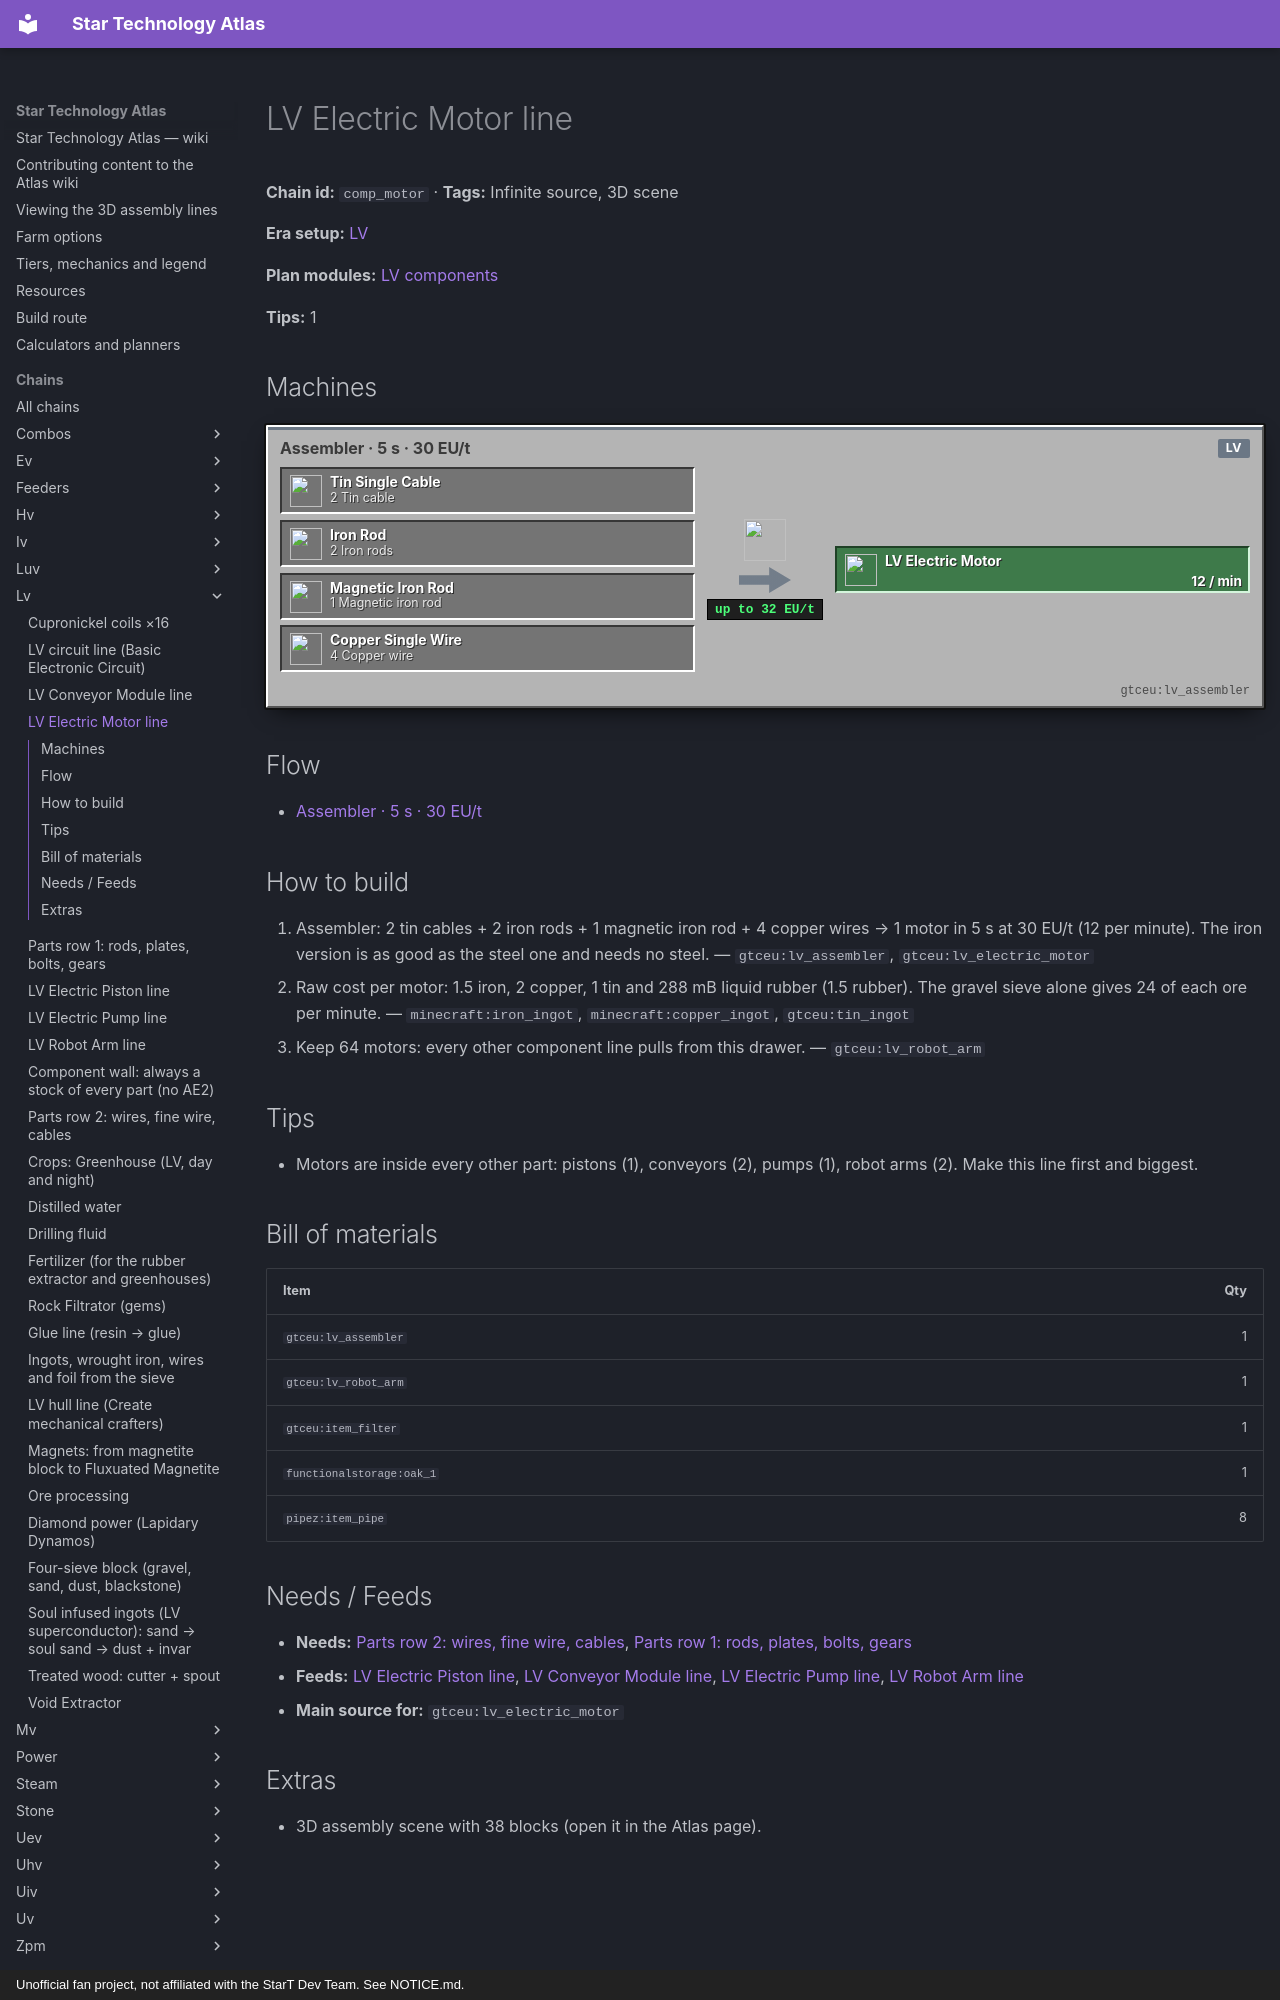

repository: BLGuyDev/StarT-Atlas · page: chains/lv/comp_motor/index.html · generator: mkdocs · copyright: Unofficial fan project, not affiliated with the StarT Dev Team. See NOTICE.md.

---
kind: chain
id: comp_motor
order: 800
data:
  t: LV Electric Motor line
  inf: true
  "n":
    - [c, "2 Tin cable", i, "gtceu:tin_single_cable"]
    - [r, "2 Iron rods", i, "gtceu:iron_rod"]
    - [m, "1 Magnetic iron rod", i, "gtceu:magnetic_iron_rod"]
    - [w, "4 Copper wire", i, "gtceu:copper_single_wire"]
    - [as, "Assembler · 5 s · 30 EU/t", m, "gtceu:lv_assembler"]
    - [out, LV Electric Motor, o, "gtceu:lv_electric_motor"]
  e: [[c, as], [r, as], [m, as], [w, as], [as, out, "12 / min"]]
  b:
    - ["gtceu:lv_assembler", 1]
    - ["gtceu:lv_robot_arm", 1]
    - ["gtceu:item_filter", 1]
    - ["functionalstorage:oak_1", 1]
    - ["pipez:item_pipe", 8]
  how:
    - i: ["gtceu:lv_assembler", "gtceu:lv_electric_motor"]
      t: |-
        Assembler: 2 tin cables + 2 iron rods + 1 magnetic iron rod + 4 copper wires → 1 motor in 5 s at 30 EU/t (12 per minute). The iron version is as good as the steel one and needs no steel.
    - i: ["minecraft:iron_ingot", "minecraft:copper_ingot", "gtceu:tin_ingot"]
      t: |-
        Raw cost per motor: 1.5 iron, 2 copper, 1 tin and 288 mB liquid rubber (1.5 rubber). The gravel sieve alone gives 24 of each ore per minute.
    - i: ["gtceu:lv_robot_arm"]
      t: |-
        Keep 64 motors: every other component line pulls from this drawer.
  tips:
    - |-
      Motors are inside every other part: pistons (1), conveyors (2), pumps (1), robot arms (2). Make this line first and biggest.
  s3d:
    b:
      - ["functionalstorage:oak_1", 0, 0, 0, 1, 1, 1, "Input drawer · 2 Tin cable"]
      - ["functionalstorage:oak_1", 1, 0, 0, 1, 1, 1, "Input drawer · 2 Iron rod"]
      - ["functionalstorage:oak_1", 2, 0, 0, 1, 1, 1, "Input drawer · 1 Magnetic rod"]
      - ["functionalstorage:oak_1", 3, 0, 0, 1, 1, 1, "Input drawer · 4 Copper wire"]
      - ["gtceu:lv_assembler", 2, 0, 2, 1, 1, 1, "LV Assembler · LV Electric Motor"]
      - ["gtceu:lv_robot_arm", 2, 0, 3, 1, 1, 1, "Robot Arm cover · Keep Exact + Item Filter"]
      - ["functionalstorage:oak_1", 2, 0, 4, 1, 1, 1, "Stock drawer · LV Electric Motor"]
      - ["functionalstorage:oak_1", 7, 0, 0, 1, 1, 1, "Input drawer · 1 Motor"]
      - ["functionalstorage:oak_1", 8, 0, 0, 1, 1, 1, "Input drawer · 3 Steel plate"]
      - ["functionalstorage:oak_1", 9, 0, 0, 1, 1, 1, "Input drawer · 2 Steel rod"]
      - ["functionalstorage:oak_1", 10, 0, 0, 1, 1, 1, "Input drawer · 2 Tin cable"]
      - ["functionalstorage:oak_1", 11, 0, 0, 1, 1, 1, "Input drawer · 1 Small steel gear"]
      - ["gtceu:lv_assembler", 9, 0, 2, 1, 1, 1, "LV Assembler · LV Electric Piston"]
      - ["gtceu:lv_robot_arm", 9, 0, 3, 1, 1, 1, "Robot Arm cover · Keep Exact + Item Filter"]
      - ["functionalstorage:oak_1", 9, 0, 4, 1, 1, 1, "Stock drawer · LV Electric Piston"]
      - ["functionalstorage:oak_1", 15, 0, 0, 1, 1, 1, "Input drawer · 2 Motor"]
      - ["functionalstorage:oak_1", 16, 0, 0, 1, 1, 1, "Input drawer · 1 Tin cable"]
      - ["thermal:fluid_cell", 17, 0, 0, 1, 1, 1, "Liquid rubber (fluid cell)"]
      - ["gtceu:lv_assembler", 16, 0, 2, 1, 1, 1, "LV Assembler · LV Conveyor Module"]
      - ["gtceu:lv_robot_arm", 16, 0, 3, 1, 1, 1, "Robot Arm cover · Keep Exact + Item Filter"]
      - ["functionalstorage:oak_1", 16, 0, 4, 1, 1, 1, "Stock drawer · LV Conveyor Module"]
      - ["functionalstorage:oak_1", 21, 0, 0, 1, 1, 1, "Input drawer · 1 Motor"]
      - ["functionalstorage:oak_1", 22, 0, 0, 1, 1, 1, "Input drawer · 1 Tin cable"]
      - ["functionalstorage:oak_1", 23, 0, 0, 1, 1, 1, "Input drawer · 1 Bronze pipe"]
      - ["functionalstorage:oak_1", 24, 0, 0, 1, 1, 1, "Input drawer · 1 Tin screw"]
      - ["functionalstorage:oak_1", 25, 0, 0, 1, 1, 1, "Input drawer · 1 Tin rotor"]
      - ["functionalstorage:oak_1", 26, 0, 0, 1, 1, 1, "Input drawer · 2 Rubber ring"]
      - ["gtceu:lv_assembler", 24, 0, 2, 1, 1, 1, "LV Assembler · LV Electric Pump"]
      - ["gtceu:lv_robot_arm", 24, 0, 3, 1, 1, 1, "Robot Arm cover · Keep Exact + Item Filter"]
      - ["functionalstorage:oak_1", 24, 0, 4, 1, 1, 1, "Stock drawer · LV Electric Pump"]
      - ["functionalstorage:oak_1", 30, 0, 0, 1, 1, 1, "Input drawer · 2 Motor"]
      - ["functionalstorage:oak_1", 31, 0, 0, 1, 1, 1, "Input drawer · 1 Piston"]
      - ["functionalstorage:oak_1", 32, 0, 0, 1, 1, 1, "Input drawer · 3 Tin cable"]
      - ["functionalstorage:oak_1", 33, 0, 0, 1, 1, 1, "Input drawer · 2 Steel rod"]
      - ["functionalstorage:oak_1", 34, 0, 0, 1, 1, 1, "Input drawer · 1 LV circuit"]
      - ["gtceu:lv_assembler", 32, 0, 2, 1, 1, 1, "LV Assembler · LV Robot Arm"]
      - ["gtceu:lv_robot_arm", 32, 0, 3, 1, 1, 1, "Robot Arm cover · Keep Exact + Item Filter"]
      - ["functionalstorage:oak_1", 32, 0, 4, 1, 1, 1, "Stock drawer · LV Robot Arm"]
    p:
      - [i, [0.5, 0.5, 1], [0.5, 0.5, 1.5]]
      - [i, [1.5, 0.5, 1], [1.5, 0.5, 1.5]]
      - [i, [2.5, 0.5, 1], [2.5, 0.5, 1.5]]
      - [i, [3.5, 0.5, 1], [3.5, 0.5, 1.5]]
      - [i, [0.5, 0.5, 1.5], [3.5, 0.5, 1.5]]
      - [i, [2.5, 0.5, 1.5], [2.5, 0.5, 2]]
      - [i, [7.5, 0.5, 1], [7.5, 0.5, 1.5]]
      - [i, [8.5, 0.5, 1], [8.5, 0.5, 1.5]]
      - [i, [9.5, 0.5, 1], [9.5, 0.5, 1.5]]
      - [i, [10.5, 0.5, 1], [10.5, 0.5, 1.5]]
      - [i, [11.5, 0.5, 1], [11.5, 0.5, 1.5]]
      - [i, [7.5, 0.5, 1.5], [11.5, 0.5, 1.5]]
      - [i, [9.5, 0.5, 1.5], [9.5, 0.5, 2]]
      - [i, [15.5, 0.5, 1], [15.5, 0.5, 1.5]]
      - [i, [16.5, 0.5, 1], [16.5, 0.5, 1.5]]
      - [i, [15.5, 0.5, 1.5], [16.5, 0.5, 1.5]]
      - [i, [16.5, 0.5, 1.5], [16.5, 0.5, 2]]
      - [f, [17.5, 0.25, -3.5], [17.5, 0.25, 0]]
      - [i, [21.5, 0.5, 1], [21.5, 0.5, 1.5]]
      - [i, [22.5, 0.5, 1], [22.5, 0.5, 1.5]]
      - [i, [23.5, 0.5, 1], [23.5, 0.5, 1.5]]
      - [i, [24.5, 0.5, 1], [24.5, 0.5, 1.5]]
      - [i, [25.5, 0.5, 1], [25.5, 0.5, 1.5]]
      - [i, [26.5, 0.5, 1], [26.5, 0.5, 1.5]]
      - [i, [21.5, 0.5, 1.5], [26.5, 0.5, 1.5]]
      - [i, [24.5, 0.5, 1.5], [24.5, 0.5, 2]]
      - [i, [30.5, 0.5, 1], [30.5, 0.5, 1.5]]
      - [i, [31.5, 0.5, 1], [31.5, 0.5, 1.5]]
      - [i, [32.5, 0.5, 1], [32.5, 0.5, 1.5]]
      - [i, [33.5, 0.5, 1], [33.5, 0.5, 1.5]]
      - [i, [34.5, 0.5, 1], [34.5, 0.5, 1.5]]
      - [i, [30.5, 0.5, 1.5], [34.5, 0.5, 1.5]]
      - [i, [32.5, 0.5, 1.5], [32.5, 0.5, 2]]
      - [i, [2.5, 0.5, 5], [2.5, 0.5, 6.5], [-1.5, 0.5, 6.5], [-1.5, 0.5, -1.5], [30.5, 0.5, -
